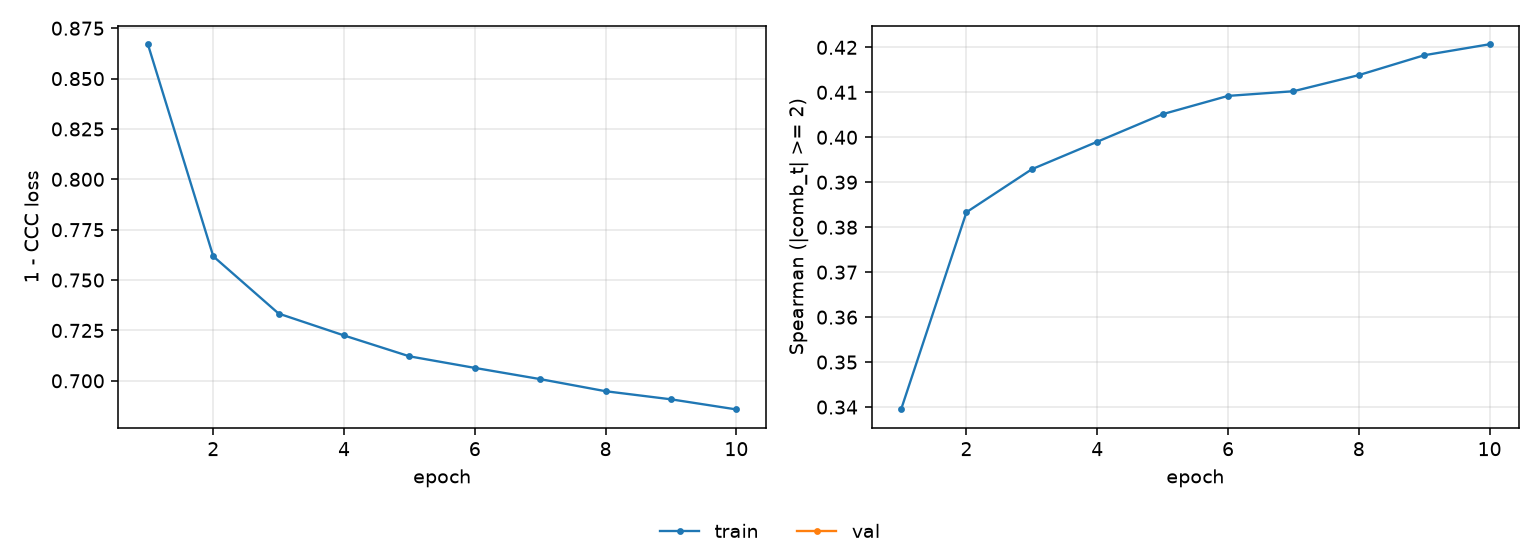

The table this chart was drawn from, first rows:
epoch, tr_loss, tr_sp
1, 0.867, 0.3395
2, 0.7618, 0.3833
3, 0.7334, 0.3929
4, 0.7225, 0.399
5, 0.7122, 0.4051
6, 0.7064, 0.4092
7, 0.7008, 0.4102
8, 0.6948, 0.4138
9, 0.6908, 0.4182
10, 0.6858, 0.4207
